pico-8 play session: mixed d-pad (fixed 12-tick cycle)

[t = 4 s] mixed d-pad (1.2s cycle ×~3): → ← ↑ ↓ + 🅾/❎ taps, ~4s
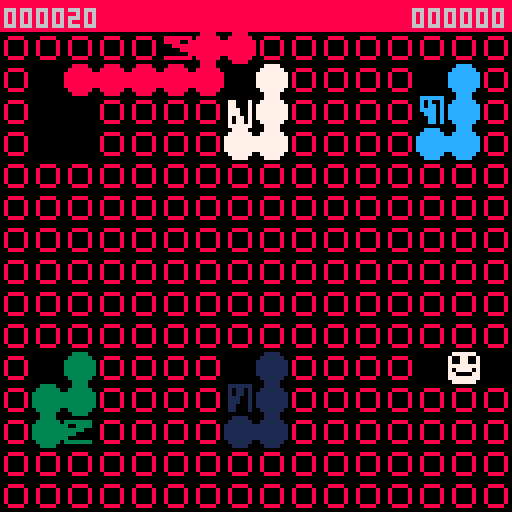
[t = 6 s] mixed d-pad (1.2s cycle ×~5): → ← ↑ ↓ + 🅾/❎ taps, ~6s
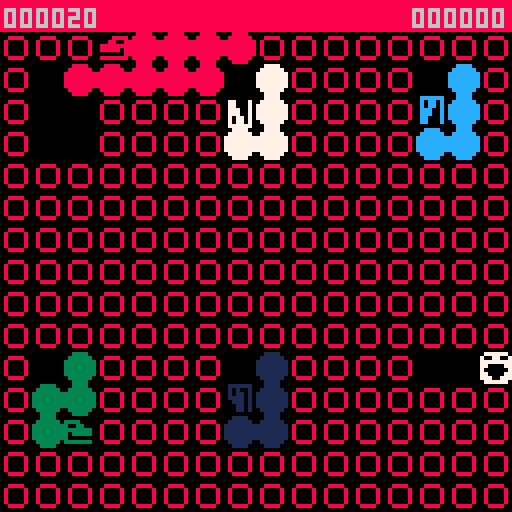

pico-8 cartridge
version 16
__lua__
--snake pit--
--cloned by marcus zaeyen--
--by mike singleton--

--all the sprites in game are
--not transparent
palt(0,false)

player={f=0,x=0,y=0,
dx=0,dy=0,alive=true,t="player"}
player.draw = function(self)
	if not player.alive then return end
	local x,y=board2screenpos(self.x,self.y)
	if player.f%2==1 then
		spr(1,x,y)
	else
		spr(2,x,y)
	end
end

--create snakes
snakes={}

score=0--player score
highscore=0
--refresh/60 = refresh rate in hz
refresh=16

--establish grid
--will hold whatever obj is there
--could be snake, fruit, player
--1d array: use util funcs on tab1
board={}

function _init() 
	music(0)
	for i=1,boardx do
		board[i]={}
		for j=1,boardy do
			board[i][j]=nil
		end
	end

	initboard()
	
	snakes={}
	makesnake(2,2,8)
	makesnake(8,2,7)
	makesnake(14,2,12)
	makesnake(2,11,3)
	makesnake(8,11,1)

	score=0
	player.alive=true
	player.x=boardx-2
	player.y=boardy-4
	--board[board2int(boardx-2,boardy-2)]=player
	board[player.x][player.y]=player
end

--for player
function tick()
	if player.alive then
		player.f+=1
		--move player
		if (player.dx~=0 
			or player.dy~=0) then
			--stop("player moving"..player.f,0,120,7)
			moveplayer()
		end
	elseif btn(❎) then
		highscore=max(score,highscore)
		_init()
	end
end

function snaketick()
	for s in all(snakes) do
		s.f+=1
		s:move()
	end
end

timer = 0
function _update60()
	timer+=1
	if timer==refresh then
		timer=0
		tick()
	elseif timer==refresh/2 then
		snaketick()
	end
	
	--player input
	if btn(⬅️) and player.dx==0 
		and player.dy==0 then
		player.dx = -1
	elseif btn(➡️) and player.dx==0 
		and player.dy==0 then
		player.dx = 1
	elseif btn(⬆️) and player.dx==0 
		and player.dy==0 then
		player.dy = -1
	elseif btn(⬇️) and player.dx==0 
		and player.dy==0 then
		player.dy = 1
	end
end

function drawscore(score, x)
	local ppscore = tostr(score)
	local scorelen=#ppscore
	for i=1,(6-scorelen) do
		ppscore="0"..ppscore
	end
	print(ppscore,x,2)
	return ppscore
end

function _draw()
	cls()
	--draw board contents
	for i in all(board) do
		for k,v in pairs(i) do
			if v~=nil then
				v:draw()
				--stop(v.t..k,64,64)
			end
		end
	end
	
	--draw red top bar
	for x=0,128,8 do
		spr(16,x,0)
	end
	--print score and high score
	drawscore(score,1)
	drawscore(highscore,103)
end

function drawsnake(self)
	pal(8,self.c)
	--draw tail in reverse order
	--for i=#self.tail,1,-1 do
	--	drawtailbit(self.tail,i)
	--end
	
	local drx,dry = board2screenpos(self.x,self.y)
	local flipx, flipy
	local s=4
	
	if self.facing==0 then
		flipx=false flipy=false
	elseif self.facing==1 then
		s=20 flipx=false flipy=false
	elseif self.facing==2 then
		flipx=true flipy=false
	else
		s=20 flipx=false flipy=true
	end
	if self.f%3==0 then
		spr(s+1,drx,dry,1,1,flipx,flipy)
	else
		spr(s,drx,dry,1,1,flipx,flipy)
	end
	
	pal()
end

function drawtailbit(self)
	pal(8,self.snake.c)
	local x,y=board2screenpos(self.x,self.y)
	spr(36,x,y)
	pal(8,8)
 --todo
	-- pal(8,self.snake.c)
	-- local arrtail=self.snake.tail
	-- local x,y=board2screenpos(
	-- 	arrtail[self.i].x,
	-- 	arrtail[self.i].y)
	-- --choose correct sprite+orient
	-- local s
	-- local flipx=false
	-- local flipy=false
	-- local i=self.i
	-- if self.i==#self.snake.tail then
	-- 	--tail end
	-- 	if self.x==self.snake.tail[19].x then
	-- 		s=24
	-- 		if self.y<self.snake.tail[19].y then
	-- 			flipy=true
	-- 		end
	-- 	else
	-- 		s=8
	-- 		if self.x>self.snake.tail[19].x then
	-- 			flipx=true
	-- 		end
	-- 	end
	-- elseif i==1 then
	-- 	--front of tail
	-- 	if self.snake.y==self.snake.tail[2].y 
	-- 	and self.snake.x==self.snake.tail[2].x then
			
	-- 	end
	-- elseif self.snake.tail[i-1].y
	-- 	==self.snake.tail[i+1].y and
	-- 	self.snake.tail[i-1].x
	-- 	==self.snake.tail[i+1].x then
	-- 	s=23 
	-- elseif self.snake.tail[i-1].y
	-- 	==self.snake.tail[i+1].y then
	-- 	s=6
	-- elseif self.snake.tail[i-1].x
	-- 	==self.snake.tail[i+1].x then
	-- 	s=22
	-- else
	-- 	s=7
	-- end
	-- spr(s,x,y,1,1,flipx,flipy)
	-- pal(8,8)
end
-->8
--board utility functions--

--snake pit is 22x22, but 
--pico8 can't fit that all on
--one screen ¯\_(�⬇️░)_/¯
boardx = 16
boardy = 15

--x,y 1 indexed to match with
--lua's silliness

function board2screenpos(x,y)
	return (x-1)*8,y*8
end

function initboard()
	for i=1,boardx do
		for j=1,boardy do
			fruit = {}
			fruit.x=i
			fruit.y=j
			fruit.t="fruit"
			fruit.draw = function(self)
				local x,y=board2screenpos(self.x,self.y)
				spr(3,x,y)
			end
			--add(board, fruit)
			board[i][j]=fruit
		end
	end
	--create snake holes
	makesnakehole(2,2)
	makesnakehole(boardx-2,2)
	makesnakehole(8,2)
	makesnakehole(2,boardy-4)
	makesnakehole(8,boardy-4)
end

--creates a 2x3 hole with
--top left corner (x,y)
function makesnakehole(x,y)
	for i=0,1 do
		for j=0,2 do
			board[x+i][y+j]=nil
		end
	end
end

function isvalid(p,x,y)
		if x>boardx or x<1 or
		y>boardy or y<1 then
		--stop("oob", 60,120,7)
		return false
	end
	
	if board[x][y]==nil then 
		return true
	end
	
	if p==player then
		return _pisvalid(x,y)
	elseif p.t=="snake" then
		return _snakeisvalid(p,x,y)
	else
		stop("invalid mover "..p, 60,120,7)
	end
end

function _snakeisvalid(p,x,y)
	local occ = board[x][y]
	if occ.t=="tail" then
		if occ.c==p.c then
			return true
		else
			return false
		end
	end
	
	--red snake can move anywhere
	if p.c==8 then return true end
	
	if occ.t=="player" then
		return true
	end
	return false --fruit
end

function _pisvalid(x,y)	
	local occ = board[x][y]
	if occ.t=="tail" then
		--stop("tail",60,120,7)
		return false 
	end
	return true
end

--facing:e,s,w,n=0,1,2,3
function makesnake(x,y,c)
	newsnake={
 	x=x, y=y, t="snake",
 	f=flr(rnd(3)),
		tail={},
		draw=drawsnake,
		move=snakemove,
		c=c,
		facing=0
	}
	--build tail
	for i=1,20 do
		tail={
			x=newsnake.x,
			y=newsnake.y,
			t="tail",
			draw=drawtailbit,
			snake=newsnake,
			i=i
		}
		add(newsnake.tail,tail)
	end
	board[x][y]=newsnake
	add(snakes,newsnake)
	return newsnake
end

-->8
--movement functions--

function moveplayer()
	--1. store current pos
	local oldx = player.x
	local oldy = player.y
	
	--2. check new pos valid
	local x=player.x+player.dx
	local y=player.y+player.dy
	player.dx=0 
	player.dy=0
	if not isvalid(player,x,y) then
		--stop("not valid", 60,120,7)
		return
	end
	--3. remove fruit/eat player
	local occ=board[x][y]
	if occ~=nil then
		if occ.t=="fruit" then
			board[x][y]=nil
			score+=10
			sfx(00)
		elseif occ.t=="snake" then
			player.alive=false
			return
		end
	end
	--4. update board entries
	player.x=x
	player.y=y
	board[x][y]=player
	board[oldx][oldy]=nil
	
	--stop(player.dx..player.dy, 64,64)
end

--notes on snake movement:
--pick target randomly (l,f,r)
	--weighted towards f
--if target taken by other snake
	--(or fruit if not red)
	--pick again (b if no other valid)
--move there
--eat player(fruit if red)
function snakemove(snake)
	--store old pos
	local oldx=snake.x
	local oldy=snake.y
	--pick target square
	
	--enum-y thing
	local f,r,b,l=0,1,2,3
	local target
	--get all valid squares
	--pick one at random (bias towards f)
	--if l,f,r invalid, use b
	local potentials={}
	
	if isvalid(snake,adjrelsnake(snake,f)) then
		add(potentials,f)
	end
	if isvalid(snake,adjrelsnake(snake,l)) then
		add(potentials,l)
	end
	if isvalid(snake,adjrelsnake(snake,r)) then
		add(potentials,r)
	end

	if #potentials==0 then
		add(potentials,b)
	end
	
	--bias towards f
	--not effecient code but idgaf
	if isvalid(snake,adjrelsnake(snake,f))
		and rnd()>.5 then
		target=f
	else
		target=potentials[flr(rnd(#potentials))+1]
	end

	--update tail bits
	local oldendx=snake.tail[#snake.tail].x
	local oldendy=snake.tail[#snake.tail].y
	for i=#snake.tail,2,-1 do
		snake.tail[i].x=snake.tail[i-1].x
		snake.tail[i].y=snake.tail[i-1].y
		board[snake.tail[i].x][snake.tail[i].y]=snake.tail[i]		
	end
	snake.tail[1].x=oldx
	snake.tail[1].y=oldy
	board[oldx][oldy]=snake.tail[1]
	board[oldendx][oldendy]=nil

	--move to target
	--clear target space if taken
	local newx,newy=adjrelsnake(snake,target)
	snakeeat(snake,newx,newy)
	snake.x=newx
	snake.y=newy
	snake.facing+=target
	snake.facing=snake.facing%4
	board[newx][newy]=snake
	--board[oldx][oldy]=snake.tail[1]		

end

function snakeeat(snake,x,y)
	local occ=board[x][y]
	if occ==nil then return end
	if occ.t=="player" then
		player.alive=false
		board[x][y]=nil
	elseif occ.t=="fruit" and 
		snake.c==8 then
		board[x][y]=nil
	end
end

--returns tile to direction d
--of snake, relative to snake's
--orientation
--takes d from {0,1,2,3}
function adjrelsnake(snake,d)
	--in picoland, sin varies 0..1
	--let's use that 
	local adj=(d+snake.facing)/4
	local x=snake.x+cos(adj)
	local y=snake.y-sin(adj)
	return x,y
end
__gfx__
00000000077777700777777000000000000000000000000000000000000000000000000000000000000000000000000000000000000000000000000000000000
00000000700770077007700700888800888888808888000000000000000000000000000000000000000000000000000000000000000000000000000000000000
00700700700770077777777708000080800888808008800088888888000008880000088800000000000000000000000000000000000000000000000000000000
00077000777777777700007708000080888880008888888088888888000888888888888800000000000000000000000000000000000000000000000000000000
00077000707777077000000708000080888000008088888088888888000888888888888800000000000000000000000000000000000000000000000000000000
00700700770000777700007708000080800000008000000088888888008888880000088800000000000000000000000000000000000000000000000000000000
00000000777777777770077700888800888888808888888000000000008888800000000000000000000000000000000000000000000000000000000000000000
00000000077777700777777000000000000000000000000000000000008888000000000000000000000000000000000000000000000000000000000000000000
88888888000000000000000000000000088888800888888000888800008888000088880000000000000000000000000000000000000000000000000000000000
88888888000000000000000000000000080880800808008000888800008888000088880000000000000000000000000000000000000000000000000000000000
88888888000000000000000000000000080880800808808000888800080888800088880000000000000000000000000000000000000000000000000000000000
88888888000000000000000000000000088800800888808000888800888088880008800000000000000000000000000000000000000000000000000000000000
88888888000000000000000000000000088800800088808000888800888808880008800000000000000000000000000000000000000000000000000000000000
88888888000000000000000000000000088000800008808000888800888008880008800000000000000000000000000000000000000000000000000000000000
88888888000000000000000000000000088000800008808000888800088888800008800000000000000000000000000000000000000000000000000000000000
88888888000000000000000000000000000000000000000000888800008888000008800000000000000000000000000000000000000000000000000000000000
00000000000000000000000000000000008888000000000000000000000000000000000000000000000000000000000000000000000000000000000000000000
00000000000000000000000000000000088888800000000000000000000000000000000000000000000000000000000000000000000000000000000000000000
00000000000000000000000000000000888888880000000000000000000000000000000000000000000000000000000000000000000000000000000000000000
00000000000000000000000000000000888888880000000000000000000000000000000000000000000000000000000000000000000000000000000000000000
00000000000000000000000000000000888888880000000000000000000000000000000000000000000000000000000000000000000000000000000000000000
00000000000000000000000000000000888888880000000000000000000000000000000000000000000000000000000000000000000000000000000000000000
00000000000000000000000000000000088888800000000000000000000000000000000000000000000000000000000000000000000000000000000000000000
00000000000000000000000000000000008888000000000000000000000000000000000000000000000000000000000000000000000000000000000000000000
__map__
0000000000000000000000000000000000000000000000000000000000000000000000000000000000000000000000000000000000000000000000000000000000000000000000000000000000000000000000000000000000000000000000000000000000000000000000000000000000000000000000000000000000000000
0000000000000000000000000000000000000000000000000000000000000000000000000000000000000000000000000000000000000000000000000000000000000000000000000000000000000000000000000000000000000000000000000000000000000000000000000000000000000000000000000000000000000000
0000000000000000000000000000000000000000000000000000000000000000000000000000000000000000000000000000000000000000000000000000000000000000000000000000000000000000000000000000000000000000000000000000000000000000000000000000000000000000000000000000000000000000
0000000000000000000000000000000000000000000000000000000000000000000000000000000000000000000000000000000000000000000000000000000000000000000000000000000000000000000000000000000000000000000000000000000000000000000000000000000000000000000000000000000000000000
0000000000000000000000000000000000000000000000000000000000000000000000000000000000000000000000000000000000000000000000000000000000000000000000000000000000000000000000000000000000000000000000000000000000000000000000000000000000000000000000000000000000000000
0000000000000000000000000000000000000000000000000000000000000000000000000000000000000000000000000000000000000000000000000000000000000000000000000000000000000000000000000000000000000000000000000000000000000000000000000000000000000000000000000000000000000000
0000000806040000000000000000000000000000000000000000000000000000000000000000000000000000000000000000000000000000000000000000000000000000000000000000000000000000000000000000000000000000000000000000000000000000000000000000000000000000000000000000000000000000
0000000300000000000000000000000000000000000000000000000000000000000000000000000000000000000000000000000000000000000000000000000000000000000000000000000000000000000000000000000000000000000000000000000000000000000000000000000000000000000000000000000000000000
